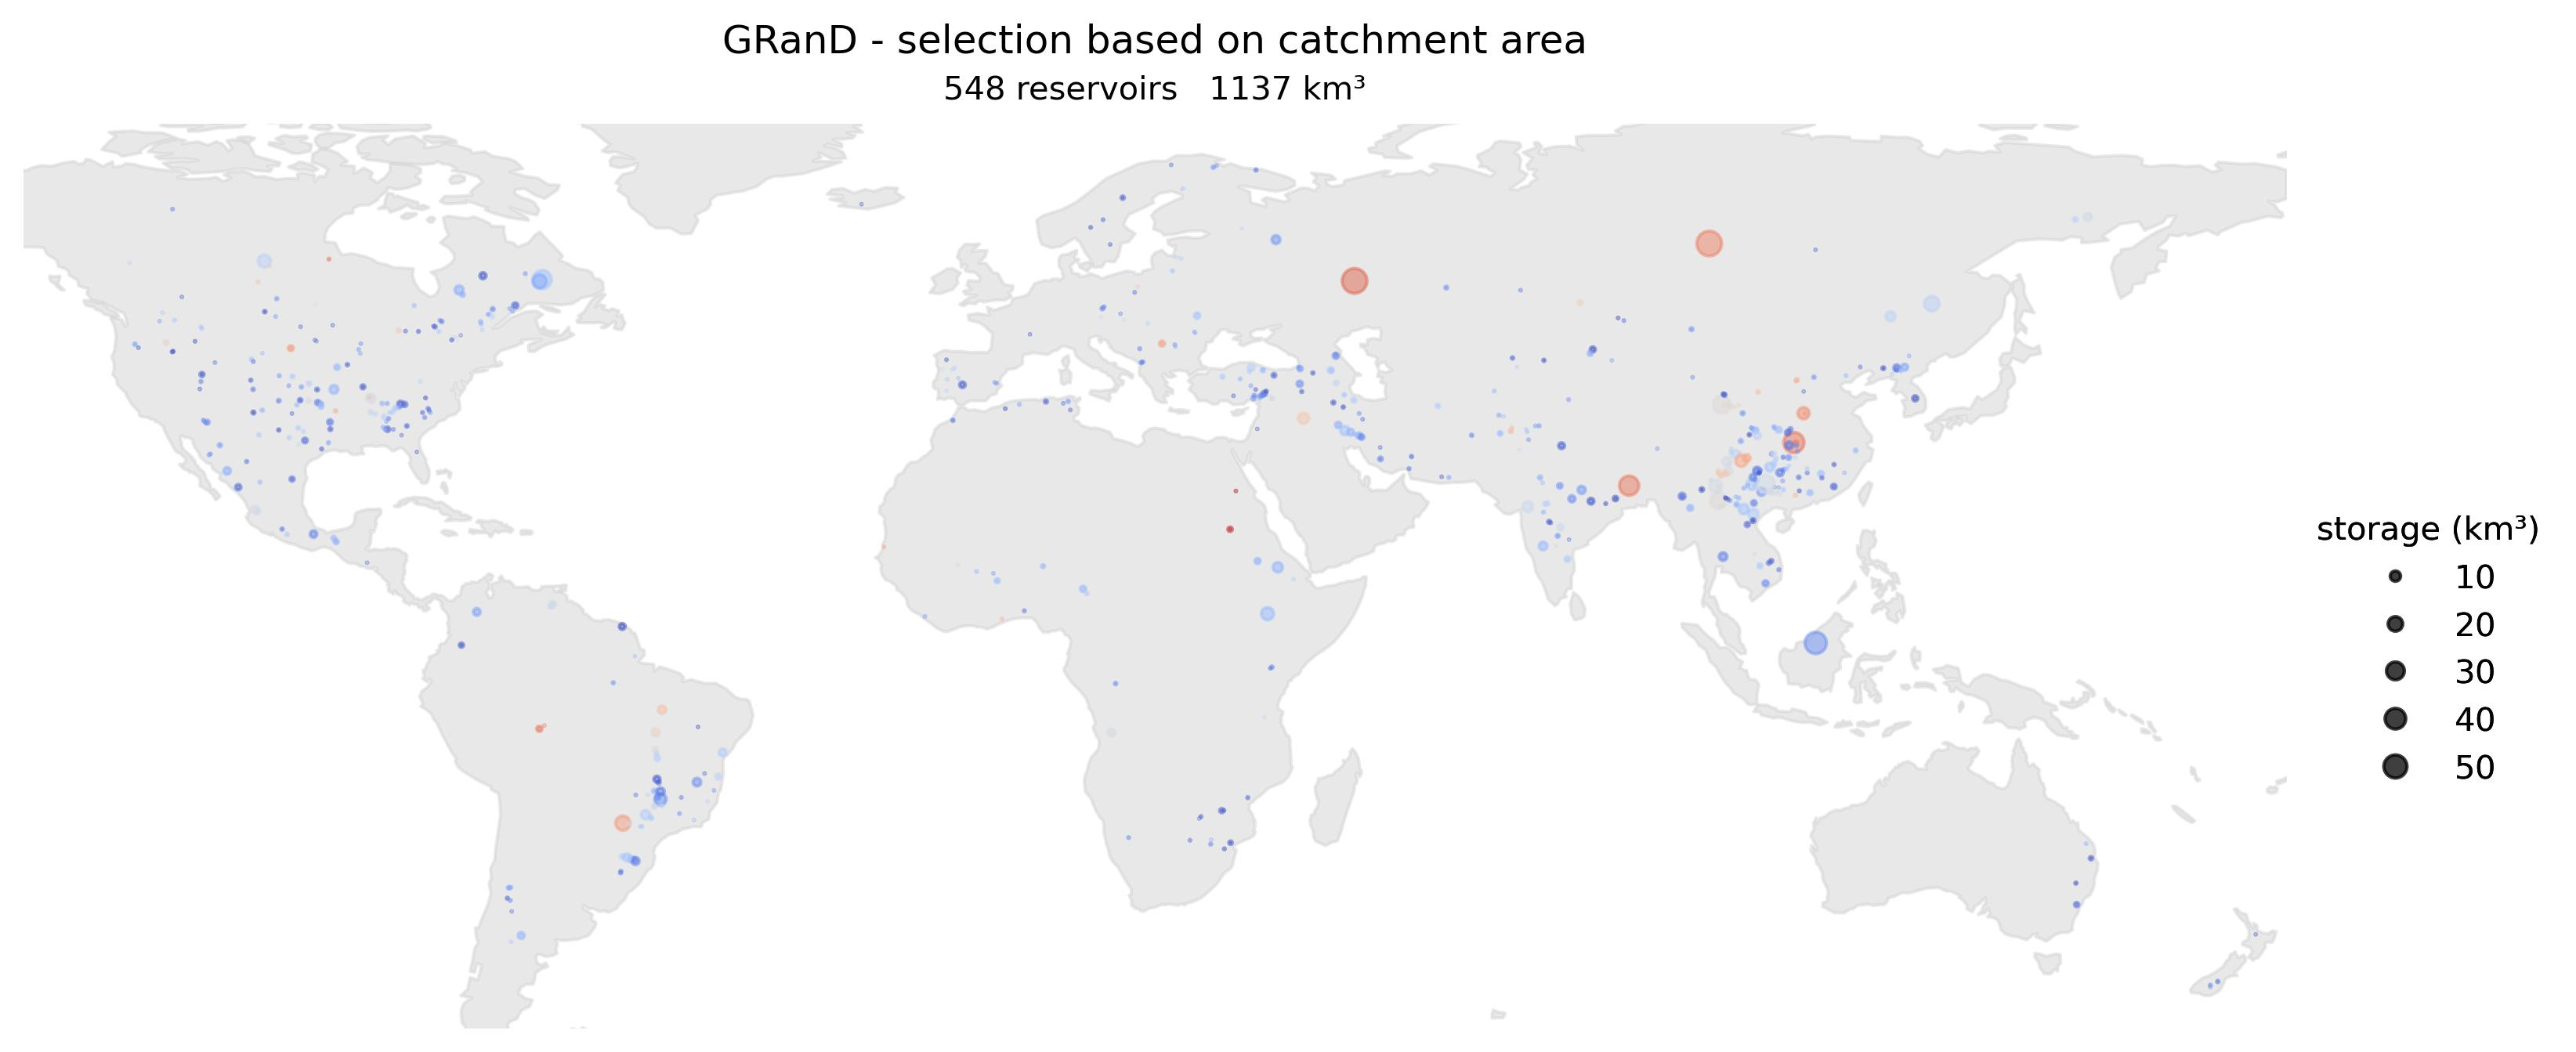

The table this chart was drawn from, first rows:
GRAND_ID, RES_NAME, DAM_NAME, ALT_NAME, RIVER, ALT_RIVER, MAIN_BASIN, SUB_BASIN, NEAR_CITY, ALT_CITY, ADMIN_UNIT, SEC_ADMIN, COUNTRY, SEC_CNTRY, YEAR, ALT_YEAR, REM_YEAR, DAM_HGT_M, ALT_HGT_M, DAM_LEN_M, ALT_LEN_M, AREA_SKM, AREA_POLY, AREA_REP
7, , Peace Canyon, , Peace, , , , Hudson's Hope, , British Columbia, , Canada, , 1980, , , 61.0, , 533.0, , 8.57, 8.57, 
82, Billy Chinook Lake, Round Butte, , Deschutes, , , , , , Oregon, , United States, , 1964, , , 134.0, , 442.0, , 15.21, 15.21, 16.2
91, Prineville Reservoir, Arthur R. Bowman, , Crooked River, , , , , , Oregon, , United States, , 1960, , , 75.0, , 580.0, , 8.47, 8.47, 12.2
235, , Snare Rapids, , Snare, , , , Yellowknife, , Northwest Territories, , Canada, , 1949, , , , , 233.0, , 139, 139, 
256, , Ghost, , Bow, , , , Cochrane, , Alberta, , Canada, , 1929, , , 42.0, , 1289, , 10.96, 10.96, 
287, , Seven Mile, , Pend d'Oreille, , , , Waneta, , British Columbia, , Canada, , 1975, , , 80.0, , 347.0, , 4.25, 4.25, 
290, Boundry Reservoir, Boundary, , Pend Oreille, , , , , , Washington, , United States, , 1967, , , 104.0, , 226.0, , 0.86, 0.86, 6.8
309, , Noxon Rapids, , Clark Fork of Pend Oreille River, , , , , , Montana, , United States, , 1960, , , 55.0, , 1780, , 23.07, 23.07, 32.1
313, , Long Lake, , Spokane River, , , , , , Washington, , United States, , 1915, , , 70.0, , 181.0, , 18.83, 18.83, 20.5
328, , Holter Dam, , Missouri, , , , , , Montana, , United States, , 1918, , , 38.0, , 416.0, , 19.12, 19.12, 18.4
332, , Hauser Dam, , Missouri, , , , , , Montana, , United States, , 1911, , , 38.0, , 223.0, , 11.86, 11.86, 25.1
362, Clark Canyon, Clark Canyon, , Beaverhead River, , , , , , Montana, , United States, , 1963, , , 45.0, , 582.0, , 18.03, 18.03, 23.9
365, Brownlee, Brownlee, , Snake River, , , , , , Idaho, , United States, , 1958, , , 126.0, , 421.0, , 43.61, 43.61, 59.2
387, Arrowrock, Arrowrock, , Boise River, , , , , , Idaho, , United States, , 1914, , , 107.0, , 580.0, , 8.81, 8.81, 12.5
391, Lucky Peak Lake, Lucky Peak, , Boise River, , , , , , Idaho, , United States, , 1955, , , 104.0, , 713.0, , 5.75, 5.75, 11.4
423, Fontenelle, Fontenelle, , Green River, , , , , , Wyoming, , United States, , 1963, , , 42.0, , 583.0, , 31.32, 31.32, 32.6
479, Utah Lake, Utah Lake Outlet, , Jordan River, , , , , , Utah, , United States, , 1988, , , 3.0, , 335.0, , 362.2, 362.2, 
511, Chatfield Lake, Chatfield Dam, , South Platte River, , , , , , Colorado, , United States, , 1973, , , 45.0, , 4004, , 5.24, 5.24, 4.7
515, , Sevier Bridge, , Sevier River, , , , , , Utah, , United States, , 1914, , , 28.0, , 408.0, , 37.49, 37.49, 
547, , Piute, , Sevier River, , , , , , Utah, , United States, , 1938, , , 27.0, , 428.0, , 8.24, 8.24, 
640, Horseshoe Lake, Horseshoe, , Verde River, , , , , , Arizona, , United States, , 1945, , , 59.0, , 581.0, , 1.38, 1.38, 11.4
644, Bartlett Lake, Bartlett, , Verde River, , , , , , Arizona, , United States, , 1938, , , 95.0, , 580.0, , 4.63, 4.63, 11.4
647, Roosevelt Lake, Theodore Roosevelt, , Salt River, , , , , , Arizona, , United States, , 1911, , , 109.0, , 580.0, , 40.29, 40.29, 87.0
650, Apache Lake, Horse Mesa, , Salt River, , , , , , Arizona, , United States, , 1926, , , 93.0, , 579.0, , 9.0, 9.0, 10.8
676, , La Angostura, , Bavispe, , , , Nacozari, , Sonora, , Mexico, , 1942, , , 92.0, , 179.0, , 17.27, 17.27, 2.5
677, , El Molini, , Sonora, , , , Hermosillo, , Sonora, , Mexico, , 1991, , , 32.0, , 520.0, , 22.16, 22.16, 29.8
678, , Abelardo, Abelardo Lujan Rodriguez, Sonora, , , , Hermosillo, , Sonora, , Mexico, , 1948, , , 39.0, , 1410, , 20.46, 20.46, 38.0
685, Presa Las Virgenes, Francisco I. Madero, , San Pedro, , , , Delicias, , Chihuahua, , Mexico, , 1949, , , 57.0, , 236.0, , 25.64, 25.64, 
689, , Huites, , Fuerte, , , , El Fuerte, , Sinaloa, , Mexico, , 1995, , , 152.0, , 430.0, , 42.38, 42.38, 102.9
698, , Presidente Jose L. Portillo, , San Lorenzo, , , , Cosala, , Sinaloa, , Mexico, , 1981, , , 136.0, , 400.0, , 20.07, 20.07, 42.5
703, , Limestone, , Nelson, , , , Gillam, , Manitoba, , Canada, , 1989, , , 40.0, , 1860, , 27.34, 27.34, 
706, Reindeer, Whitesand Rapids, , Reindeer, , , , Creighton, , Saskatchewan, , Canada, , 1942, , , 12.0, , 160.0, 200.0, 5435, 5435, 2800
708, , Whitesand Rapids, , Churchill, , , , Creighton, , Saskatchewan, , Canada, , 1930, , , , , 350.0, , 41.72, 41.72, 
711, , Francois-Finlay, , Saskatchewan, , , , Nipawin, , Saskatchewan, , Canada, , 1988, , , 43.0, , 1300, , 33.22, 33.22, 
713, , Shellmouth, , Assiniboine, , , , Robin, , Manitoba, , Canada, , 1969, , , 24.0, , 1295, , 52.11, 52.11, 
720, Natalie Lake, Seven Sisters, , Winnipeg, , , , Winnipeg, , Manitoba, , Canada, , 1931, , , 27.0, , 14009, , 8.94, 8.94, 
725, , Rafferty, , Souris, , , , Estevan, , Saskatchewan, , Canada, , 1991, , , 20.0, , 1300, , 28.88, 28.88, 
732, Lake Darling, Dam 83, , Souris River, , , , , , North Dakota, , United States, , 1936, , , 12.0, , 1006, , 21.25, 21.25, 47.5
768, Pokegama Reservoir, Pokegama Lake Dam, , Mississippi, , Mississippi, , Grand Rapids, , Minnesota, , United States, , 1884, 1936, , 5.0, , 117.0, , 36.0, 36.0, 52.6
774, Lake Ashtabula, Baldhill, , Sheyenne River, , , , , , North Dakota, , United States, , 1950, , , 18.0, , 549.0, , 19.8, 19.8, 22.1
858, Marsh Lake, Marsh Lake Dam, , Minnesota, , , , , , Minnesota, , United States, , 1942, , , 9.0, , 2957, , 17.56, 17.56, 20.6
861, Lac Qui Parle Reservoir, Lac Qui Parle Dam, , Minnesota, , , , , , Minnesota, , United States, , 1939, , , 11.0, , 1319, , 23.37, 23.37, 34.4
884, Lake Sharpe, Big Bend Dam, , Missouri, , , , , , South Dakota, , United States, , 1963, , , 29.0, , 3222, , 228.4, 228.4, 242.8
893, Angostura, Angostura, , Cheyenne River, , , , , , South Dakota, , United States, , 1948, , , 59.0, , 581.0, , 16.25, 16.25, 18.7
898, Glendo, Glendo, , North Platte River, , , , , , Wyoming, , United States, , 1957, , , 58.0, , 581.0, , 35.97, 35.97, 50.0
902, , Grayrocks, , Laramie River, , , , , , Wyoming, , United States, , 1980, , , 29.0, , 800.0, , 13.54, 13.54, 14.4
907, Coralville Lake, Coralville Dam, , Iowa River, , , , , , Iowa, , United States, , 1958, , , 40.0, , 427.0, , 13.37, 13.37, 22.0
911, Lake Red Rock, Red Rock Dam, , Des Moines River, , , , , , Iowa, , United States, , 1969, , , 43.0, , 1730, , 59.05, 59.05, 76.9
947, Swanson Lake, Trenton, , Republican River, , , , , , Nebraska, , United States, , 1952, , , 44.0, , 586.0, , 15.62, 15.62, 40.7
948, Harlan County Lake, Harlan County Dam, , Republican, , , , , , Nebraska, , United States, , 1952, , , 33.0, , 3605, , 50.01, 50.01, 55.0
968, Milford Lake, Milford Dam, , Republican River, , , , , , Kansas, , United States, , 1967, , , 45.0, , 1920, , 65.88, 65.88, 63.6
976, Cedar Bluff, Cedar Bluff, , Smoky Hill River, , , , , , Kansas, , United States, , 1951, , , 62.0, , 589.0, , 21.19, 21.19, 43.7
981, Kanopolis Lake, Kanopolis Dam, , Smoky Hill River, , , , , , Kansas, , United States, , 1948, , , 40.0, , 4682, , 12.57, 12.57, 15.4
987, Pueblo, Pueblo, , Arkansas River, , , , , , Colorado, , United States, , 1974, , , 76.0, , 588.0, , 15.66, 15.66, 21.7
989, Harry S. Truman Reservoir, Harry S. Truman Dam, , Osage River, , , , , , Missouri, , United States, , 1978, , , 30.0, , 1818, , 186.8, 186.8, 225.0
991, John Redmond Lake, John Redmond Lake, , Grand Neosho River, , , , , , Kansas, , United States, , 1964, , , 27.0, , 6642, , 33.36, 33.36, 39.1
1021, Great Salt Plains Lake, Great Salt Plains Lake, , Salt Fork of Arkansas River, , , , , , Oklahoma, , United States, , 1941, , , 21.0, , 1832, , 82.73, 82.73, 35.2
1023, Kaw Lake, Kaw Lake, , Arkansas River, , , , , , Oklahoma, , United States, , 1976, , , 38.0, , 2885, , 58.74, 58.74, 67.8
1025, Optima Lake, Optima Lake, , North Canadian River, , , , , , Oklahoma, , United States, , 1978, , , 37.0, , 5144, , 21.6, 2.95, 21.6
1032, Oologah Lake, Oologah Lake, , Verdigris River, , , , , , Oklahoma, , United States, , 1963, , , 42.0, , 1319, , 114.7, 114.7, 125.6
... 488 more rows
